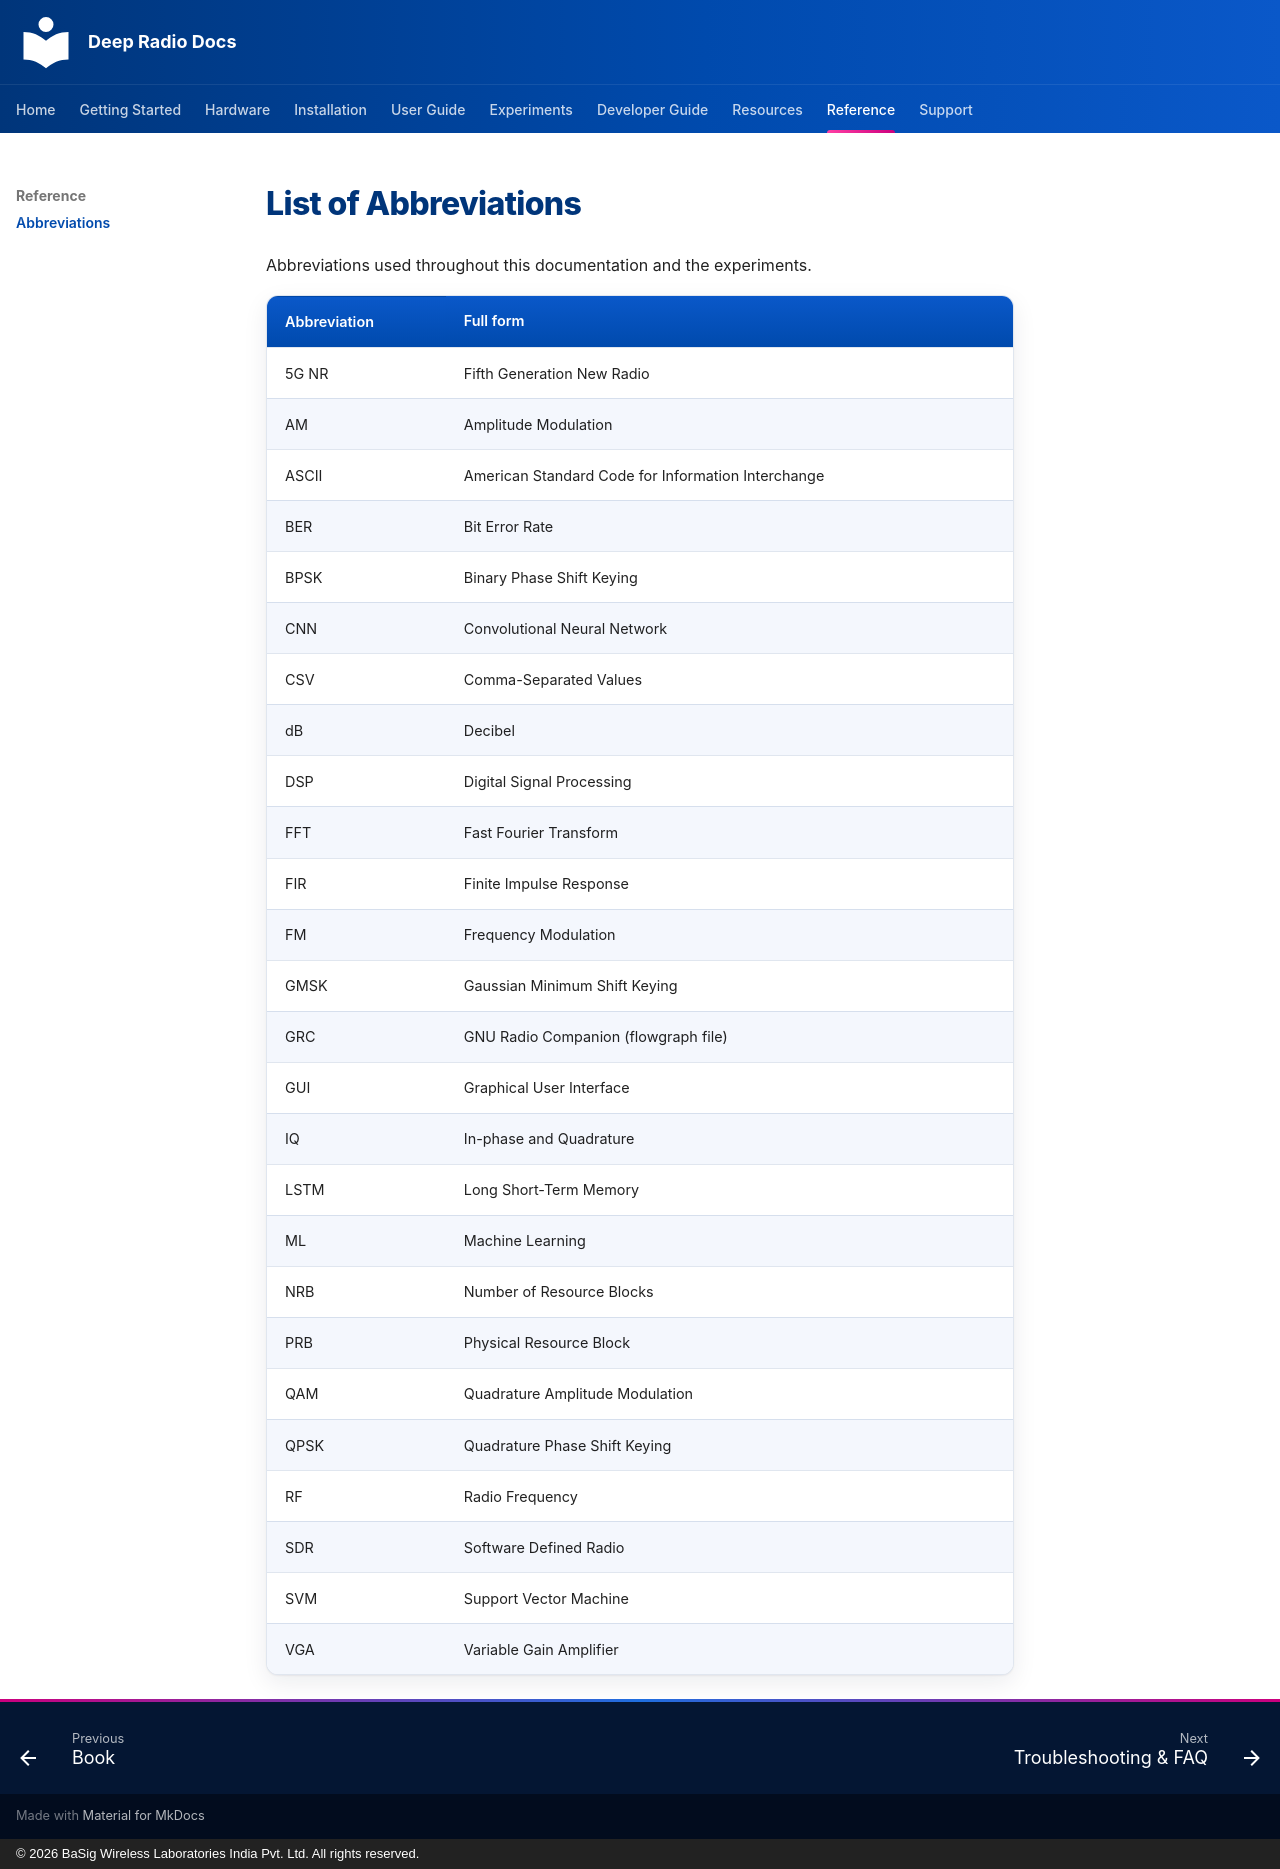

repository: basigwireless/deepradio-docs · page: reference/abbreviations/index.html · generator: mkdocs · copyright: © 2026 BaSig Wireless Laboratories India Pvt. Ltd. All rights reserved.

# List of Abbreviations

Abbreviations used throughout this documentation and the experiments.

| Abbreviation | Full form                                      |
|------------------|----------------------------------------------------|
| 5G NR            | Fifth Generation New Radio                         |
| AM               | Amplitude Modulation                               |
| ASCII            | American Standard Code for Information Interchange |
| BER              | Bit Error Rate                                     |
| BPSK             | Binary Phase Shift Keying                          |
| CNN              | Convolutional Neural Network                       |
| CSV              | Comma-Separated Values                             |
| dB               | Decibel                                            |
| DSP              | Digital Signal Processing                          |
| FFT              | Fast Fourier Transform                             |
| FIR              | Finite Impulse Response                            |
| FM               | Frequency Modulation                               |
| GMSK             | Gaussian Minimum Shift Keying                      |
| GRC              | GNU Radio Companion (flowgraph file)               |
| GUI              | Graphical User Interface                           |
| IQ               | In-phase and Quadrature                            |
| LSTM             | Long Short-Term Memory                             |
| ML               | Machine Learning                                   |
| NRB              | Number of Resource Blocks                          |
| PRB              | Physical Resource Block                            |
| QAM              | Quadrature Amplitude Modulation                    |
| QPSK             | Quadrature Phase Shift Keying                      |
| RF               | Radio Frequency                                    |
| SDR              | Software Defined Radio                             |
| SVM              | Support Vector Machine                             |
| VGA              | Variable Gain Amplifier                            |
